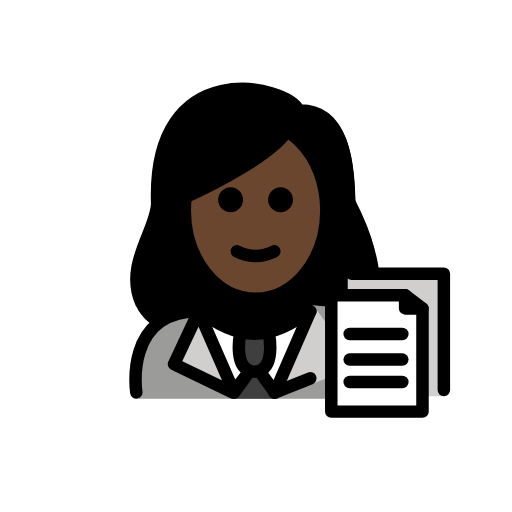
t = 0.00 s
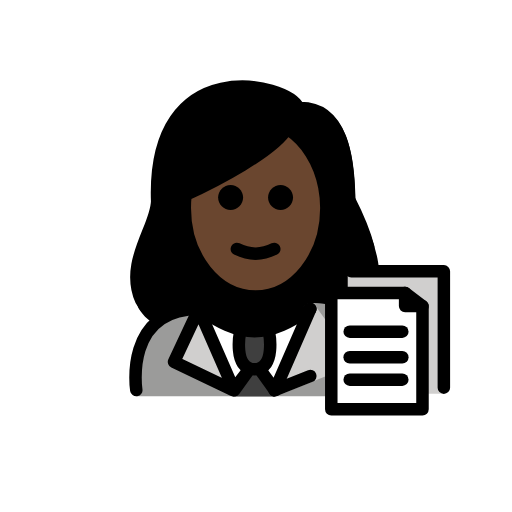
t = 0.48 s
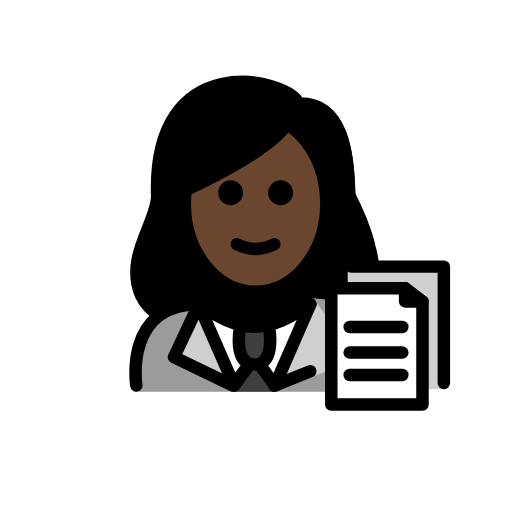
t = 1.43 s
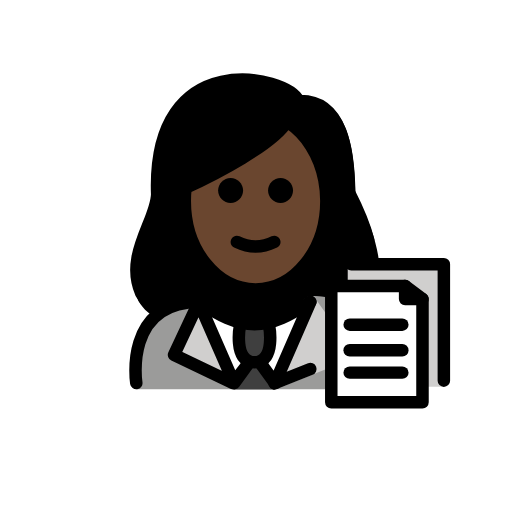
t = 1.90 s
t = 2.38 s: frame unchanged from t = 1.43 s, image omitted
t = 3.33 s: frame unchanged from t = 0.48 s, image omitted

The animated SVG that drew these frames (rendered in a browser with its animation timeline set to each time). Animation: 1 SMIL element (animateTransform=1); one cycle of 3.80 s, repeats indefinitely.

<?xml version='1.0' encoding='utf-8'?>
<svg xmlns="http://www.w3.org/2000/svg" id="emoji" viewBox="-5 -5 82 82" version="1.1" width="200" height="200" role="img">
  <title>OpenMoji: woman office worker: dark skin tone</title><g><g id="color">
    <path fill="#9B9B9A" d="M16.8466,58.8567c0,0-1.5465-13.8402,10.4535-13.8402c3.1919,2.1279,5.9264,3.5984,9,3.5922h-0.125 c3.0736,0.0062,5.1081-2.5643,8.3-4.6922c15.5705-0.0001,11.1,14.9402,11.1,14.9402" />
    <polyline fill="#D0CFCE" points="36.615,54.1697 39.0302,57.439 45.3621,44.1395 52.1943,53.6302 40.3644,58.3477" />
    <path fill="#FFFFFF" d="M38.5091,57.73c-0.5976,1.035-4.8914,1.035-5.4889,0l-1.8421-2.4345l-3.3864-8.7387l7.9729,2.7l7.573-2.7 l-3.2865,8.7387L38.5091,57.73z" />
    <path fill="#3F3F3F" d="M33.4574,48.4979c0,0-1.2064,6.0214,2.3072,6.0214c3.5136,0,2.3073-6.0214,2.3073-6.0214" />
    <path fill="#3F3F3F" d="M35.0184,54.8429c0.3249-0.5627,1.137-0.5627,1.4619,0l2.5499,4.0246h-6.6183L35.0184,54.8429z" />
    <polyline fill="#D0CFCE" points="34.9142,54.5193 32.4991,57.8736 26.8271,44.8891 22.8698,53.3328 32.3275,57.8736" />
    <path fill="#D0CFCE" d="M66.1161,58.4491H50.6315V38.6467h15.2708c0.1181,0,0.2138,0.0957,0.2138,0.2138V58.4491z" />
    <path fill="#FFFFFF" d="M62.6646,60.925H48.057V41.9732H58.81c2.1288,0,3.8546,1.7257,3.8546,3.8546V60.925z" />
  </g>
  <g id="hair">
    <path fill="#000000" d="M17.2016,44.7296c0.3924,0.644,0.8751,1.2364,1.4433,1.7322c0.4796,0.4185,0.9583,0.8137,1.4365,1.198 c1.5671-1.5598,3.8624-2.6433,7.2188-2.6433c3.1714,2.1143,5.892,3.5762,8.9417,3.5889c3.0358-0.0315,5.0649-2.5767,8.2333-4.6888 c1.2472,0,2.365,0.0963,3.3664,0.2733l0.2155-1.6545l2.6372,0.0162v-3.7255l5.0351,0.0022 c-0.2041-2.9537-1.4052-6.5718-3.7585-11.1585c-0.1305-6.5579-0.9548-15.6853-8.5214-15.424 c-1.8536-4.3087-24.8434-9.6662-23.9289,15.7635C19.4431,32.3951,14.3906,38.31,17.2016,44.7296z" />
  </g>
  <g id="skin">
    <path fill="#6a462f" d="M40.9975,15.8576c-2.0473,3.6729-11.675,8.6145-16.3735,10.7562l0.0874,0.0102 c-0.078,0.6711-0.1184,1.3574-0.1184,2.0556c0,7.8276,5.0765,14.1732,11.3386,14.1732c6.2622,0,11.3386-6.3456,11.3386-14.1732 c0-1.1582-0.1111-2.2839-0.3208-3.3614c-0.7817-4.0177-2.9333-7.3653-5.8015-9.2263" />
  </g>
  <g id="skin-shadow" />
  <g id="line">
    <path fill="none" stroke="#000000" stroke-linecap="round" stroke-linejoin="round" stroke-miterlimit="10" stroke-width="2" d="M18.1626,44.3604l-0.5604-0.9195c-2.6609-6.0766,2.4972-11.6756,2.5705-15.8271c-0.8655-24.0713,20.8962-19,22.6507-14.9215 c7.1623-0.2473,7.9426,8.3925,8.0662,14.6002c1.5104,2.9436,2.5194,5.4658,3.0728,7.6563" />
    <path fill="none" stroke="#000000" stroke-linecap="round" stroke-linejoin="round" stroke-miterlimit="10" stroke-width="2" d="M40.9975,15.8576c-2.0473,3.6729-11.675,8.6145-16.3735,10.7562l0.0874,0.0102c-0.078,0.6711-0.1184,1.3574-0.1184,2.0556 c0,7.8276,5.0765,14.1732,11.3386,14.1732c6.2622,0,11.3386-6.3456,11.3386-14.1732c0-1.1582-0.1111-2.2839-0.3208-3.3614 c-0.7817-4.0177-2.9333-7.3653-5.8015-9.2263" />
    <path d="M41.9318,26.9963c0,1.1045-0.8965,2-2,2s-2-0.8955-2-2c0-1.1035,0.8965-2,2-2S41.9318,25.8928,41.9318,26.9963" />
    <path d="M33.9318,26.9963c0,1.1045-0.8965,2-2,2s-2-0.8955-2-2c0-1.1035,0.8965-2,2-2S33.9318,25.8928,33.9318,26.9963" />
    <path d="M35.9316,36.9987c-1.1518,0-2.3037-0.2861-3.4472-0.8579c-0.4942-0.247-0.6944-0.8476-0.4473-1.3418 c0.2466-0.4936,0.8462-0.6943,1.3418-0.4472c1.7178,0.8593,3.3877,0.8593,5.1055,0c0.4946-0.2471,1.0947-0.0464,1.3418,0.4472 c0.247,0.4942,0.0468,1.0948-0.4473,1.3418C38.2353,36.7126,37.0835,36.9987,35.9316,36.9987z" />
    <path fill="none" stroke="#000000" stroke-linecap="round" stroke-linejoin="round" stroke-miterlimit="10" stroke-width="2" d="M33.4574,48.4979c0,0-1.2064,6.0214,2.3072,6.0214c3.5136,0,2.3073-6.0214,2.3073-6.0214" />
    <line x1="44.7021" x2="38.9623" y1="55.5922" y2="57.8799" fill="none" stroke="#000000" stroke-linecap="round" stroke-linejoin="round" stroke-miterlimit="10" stroke-width="2" />
    <path fill="none" stroke="#000000" stroke-linecap="round" stroke-linejoin="round" stroke-miterlimit="10" stroke-width="2" d="M16.8271,57.8491c0,0-2-13,10-13c3.1919,2.1279,5.9264,3.5984,9,3.5921h-0.125c3.0736,0.0063,5.8082-1.4642,9-3.5921" />
    <polygon fill="none" stroke="#000000" stroke-linecap="round" stroke-linejoin="round" stroke-miterlimit="10" stroke-width="2" points="34.9142,54.5193 32.4991,57.8736 26.8271,44.8891 22.8698,53.3328 32.3275,57.8736" />
    <polyline fill="none" stroke="#000000" stroke-linecap="round" stroke-linejoin="round" stroke-miterlimit="10" stroke-width="2" points="44.7021,44.8491 39.0302,57.8736 36.615,54.5193" />
    <polygon fill="none" stroke="#000000" stroke-linecap="round" stroke-linejoin="round" stroke-miterlimit="10" stroke-width="2" points="62.6646,60.925 48.057,60.925 48.057,42.2891 59.8822,42.2891 59.8822,44.4015 62.6646,44.4015" />
    <polyline fill="none" stroke="#000000" stroke-linecap="round" stroke-linejoin="round" stroke-miterlimit="10" stroke-width="2" points="51.2611,38.8261 66.0865,38.8261 66.0865,57.462" />
    <line x1="59.8822" x2="62.6646" y1="42.2891" y2="44.4015" fill="none" stroke="#000000" stroke-linecap="round" stroke-linejoin="round" stroke-miterlimit="10" stroke-width="2" />
    <line x1="51.0015" x2="59.4342" y1="48.4979" y2="48.4979" fill="none" stroke="#000000" stroke-linecap="round" stroke-linejoin="round" stroke-miterlimit="10" stroke-width="2" />
    <line x1="51.0015" x2="59.4342" y1="52.5942" y2="52.5942" fill="none" stroke="#000000" stroke-linecap="round" stroke-linejoin="round" stroke-miterlimit="10" stroke-width="2" />
    <line x1="51.0015" x2="59.4342" y1="56.1785" y2="56.1785" fill="none" stroke="#000000" stroke-linecap="round" stroke-linejoin="round" stroke-miterlimit="10" stroke-width="2" />
  </g>
<animateTransform attributeName="transform" type="translate" values="0 0;0 -1.5;0 0" dur="3.8s" repeatCount="indefinite" /></g></svg>
